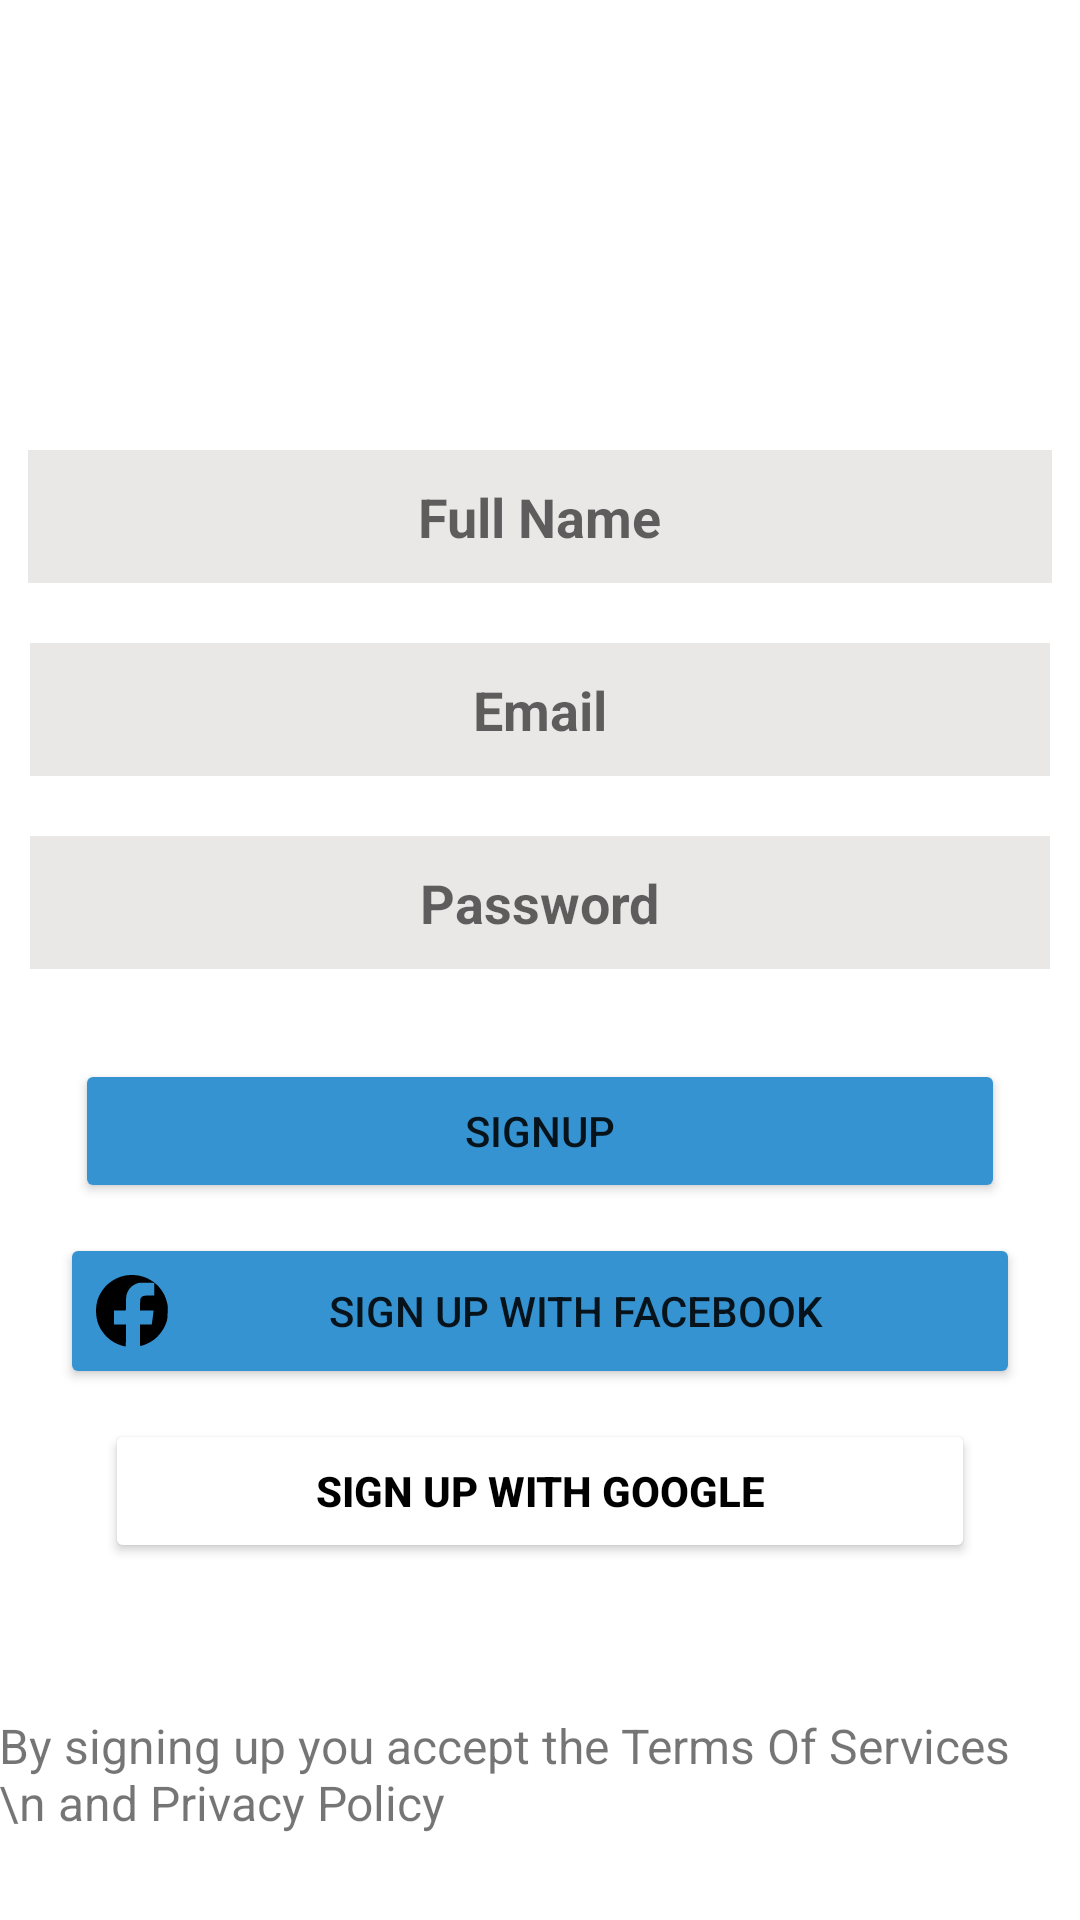

Here is an Android app screen rendered from its layout file. Give the layout XML and the strings, colors and styles it references.
<!-- AndroidManifest.xml: application theme Theme.Demo_Application -->
<!-- res/layout/activity_2.xml -->
<?xml version="1.0" encoding="utf-8"?>
<LinearLayout xmlns:android="http://schemas.android.com/apk/res/android"
    xmlns:app="http://schemas.android.com/apk/res-auto"
    xmlns:tools="http://schemas.android.com/tools"
    android:layout_width="match_parent"
    android:layout_height="match_parent"
    android:paddingBottom="@dimen/activity_vertical_margin"
    android:paddingLeft="@dimen/activity_horizontal_margin"
    android:paddingRight="@dimen/activity_horizontal_margin"
    android:paddingTop="@dimen/activity_vertical_margin"
    tools:context=".Activity2"
    android:orientation="vertical">

   <EditText
       android:id="@+id/id1"
       android:layout_width="wrap_content"
       android:layout_height="wrap_content"
       android:layout_gravity="center"
       android:paddingHorizontal="130dp"
       android:paddingVertical="10dp"
       android:layout_marginTop="150dp"
       android:background="#EAE7E7"
       android:hint="Full Name"
       android:textStyle="bold"
       />

   <EditText
       android:id="@+id/id2"
       android:layout_width="340dp"
       android:layout_height="wrap_content"
       android:layout_gravity="center"
       android:gravity="center"
       android:paddingVertical="10dp"
       android:layout_marginTop="20dp"
       android:background="#EAE7E7"
       android:hint="Email"
       android:textStyle="bold"
       />
   <EditText
       android:id="@+id/id3"
       android:layout_width="wrap_content"
       android:layout_height="wrap_content"
       android:layout_gravity="center"
       android:paddingHorizontal="130dp"
       android:paddingVertical="10dp"
       android:layout_marginTop="20dp"
       android:background="#EAE7E7"
       android:hint="Password"
       android:textStyle="bold"
       />
   <Button
       android:id="@+id/button2"
       android:layout_width="wrap_content"
       android:layout_height="wrap_content"
       android:layout_gravity="center"
       android:backgroundTint="#3693D1"
       android:layout_marginTop="30dp"
       android:text="@string/signup"
       android:paddingHorizontal="130dp"
       />
   <LinearLayout
       android:layout_width="match_parent"
       android:layout_height="5dp"
       android:layout_weight="2"
       android:orientation="horizontal">

      <View
          android:layout_width="match_parent"
          android:layout_height="1dp"
          android:layout_marginTop="9dp"
          android:layout_weight="1"
          android:background="@color/black" />

      <TextView
          android:layout_width="wrap_content"
          android:layout_height="wrap_content"
          android:text="OR"
          android:textSize="15sp"
          android:textStyle="bold"
          android:layout_marginTop="3dp"/>

      <View
          android:layout_width="match_parent"
          android:layout_height="1dp"
          android:layout_marginTop="9dp"
          android:layout_weight="1"
          android:background="@color/black" />

   </LinearLayout>

   <Button
       android:layout_width="320dp"
       android:layout_height="52dp"
       android:layout_gravity="center"
       android:layout_marginTop="10dp"
       android:backgroundTint="#3693D1"
       android:scaleType="fitCenter"
       android:text="@string/sign_up_with_facebook"
       android:drawableLeft="@drawable/ic_circle_cropped__1_"/>

   <Button
       android:layout_width="wrap_content"
       android:layout_height="wrap_content"
      android:layout_marginTop="10dp"
      android:layout_gravity="center"
       android:backgroundTint="@color/white"
       android:text="@string/sign_up_with_google"
       android:paddingHorizontal="70dp"
       android:textStyle="bold"
       android:textColor="@color/black"/>

   <TextView
       android:layout_width="wrap_content"
       android:layout_height="40dp"
       android:layout_gravity="center"
       android:layout_marginTop="50dp"
       android:text="By signing up you accept the Terms Of Services
      \n and Privacy Policy"
       android:textSize="16sp"
       tools:ignore="HardcodedText" />

   <TextView
       android:layout_width="wrap_content"
       android:layout_height="wrap_content"
      android:text="Already have an account? Sign Up"
      android:layout_marginTop="80dp"
      android:layout_gravity="center"
       tools:ignore="HardcodedText" />


</LinearLayout>
<!-- resources referenced by this layout -->
<resources>
  <!-- drawable ic_circle_cropped__1_ (drawable) -->
  <vector android:height="24dp" android:viewportHeight="260"
      android:viewportWidth="260" android:width="24dp" xmlns:android="http://schemas.android.com/apk/res/android">
      <path android:fillColor="#000000"
          android:pathData="M102.8,2.6c-30,6.2 -58.8,24.5 -77,48.9 -18.7,25.2 -26.6,50.8 -25.5,83.4 0.7,22.8 5.9,41.7 16.3,59.6 15,25.7 36.6,44.7 63.4,55.8 8.1,3.4 23,7.7 26.4,7.7 1.4,-0 1.6,-4.1 1.6,-39.5l0,-39.5 -21.5,-0 -21.5,-0 0,-25.5 0,-25.5 21.4,-0 21.4,-0 0.5,-25.8c0.3,-22.3 0.7,-26.6 2.5,-32.4 6.4,-20.9 20.5,-34.8 41.3,-40.5 5.2,-1.5 10.2,-1.8 27.4,-1.7 11.6,-0 23.1,0.4 25.8,0.8l4.7,0.7 0,22.4 0,22.3 -18.2,0.4c-16.8,0.3 -18.7,0.5 -23.1,2.7 -3.4,1.6 -5.4,3.5 -7,6.5 -2,3.8 -2.2,5.8 -2.5,24.3l-0.4,20.3 24.6,-0c13.5,-0 24.6,0.3 24.6,0.8 0,1.8 -6.1,47.8 -6.5,49 -0.3,0.9 -5.5,1.2 -21.5,1.2l-21,-0 0,39.1c0,36.7 0.1,39 1.8,38.5 0.9,-0.3 3.6,-1 5.9,-1.6 11.7,-3 29.1,-11.6 41.3,-20.4 17,-12.3 34.5,-34.7 42.5,-54.3 7,-17.3 7.8,-22 8.3,-46.9 0.4,-22.1 0.3,-23.5 -2.2,-33.7 -4.7,-19.4 -11.5,-33.8 -23.6,-49.7 -18.2,-23.9 -46.5,-41.4 -76.4,-47.5 -17,-3.5 -37,-3.4 -53.8,0.1z" android:strokeColor="#00000000"/>
  </vector>
  <string name="sign_up_with_facebook">Sign Up with facebook</string>
  <string name="sign_up_with_google">Sign Up with Google</string>
  <string name="signup">SignUp</string>
  <style name="Theme.Demo_Application" parent="Theme.MaterialComponents.DayNight.DarkActionBar">
          
          <item name="colorPrimary">@color/purple_500</item>
          <item name="colorPrimaryVariant">@color/purple_700</item>
          <item name="colorOnPrimary">@color/white</item>
          
          <item name="colorSecondary">@color/teal_200</item>
          <item name="colorSecondaryVariant">@color/teal_700</item>
          <item name="colorOnSecondary">@color/black</item>
          
          <item name="android:statusBarColor" tools:targetApi="l">?attr/colorPrimaryVariant</item>
          
      </style>
  <!-- not gathered from this repository: default colours our renderer supplied (Android Studio template values) -->
  <color name="purple_500">#FF6200EE</color>
  <color name="purple_700">#FF3700B3</color>
  <color name="teal_200">#FF03DAC5</color>
  <color name="teal_700">#FF018786</color>
  <color name="black">#FF000000</color>
  <color name="white">#FFFFFFFF</color>
</resources>
